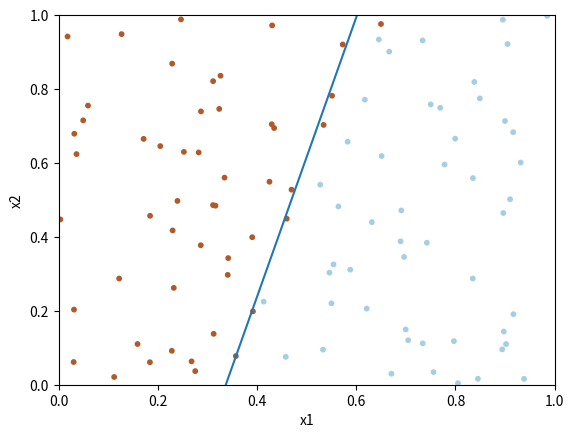

Generate this figure with matplotlib:
import sys
import numpy as np
import matplotlib.pyplot as plt

### Data
X = np.random.rand(100, 2) # 100 x 2
Y = np.ones((100,1))       # 100 x 1

Y[X[:, 1] <= (3*X[:, 0] - 1)] = -1 # x2 > 3*x1 + 1 -> 1 else -1

assert X.shape == (100,2)
assert Y.shape == (100,1)

'''
### Given Data Visualization
plt.scatter(X[:,0], X[:,1], c = Y, s = 10, cmap = plt.cm.Paired)
plt.xlabel('X1')
plt.xlabel('X2')
plt.show()
'''

### Define perceptron
def perceptron(X, Y):
    X_ones = np.concatenate((np.ones((len(X), 1)), X), axis=1) # 100 x 3
    W = np.zeros(X_ones.shape[1])

    epochs = 100
    for ep in range(epochs):
        Mat_result = np.matmul(X_ones, W)

        for index, value in enumerate(Mat_result):
            if (value * Y[index]) <= 0:
                W = W + (X_ones[index] * (Y[index] - value))*0.00001
    return W # Return trained weights

Weight = perceptron(X, Y)
print("Weight", Weight)
assert Weight.shape[0] == 3

plt.scatter(X[:, 0], X[:, 1], c=Y, s=10, cmap=plt.cm.Paired)
plt.plot([0,1],[-Weight[0]/Weight[2], -Weight[0]/Weight[2]-Weight[1]/Weight[2]]) # [Xmin, Xmax] , [Ymin, Ymax]
plt.xlim((0,1))
plt.ylim((0,1))
plt.xlabel('x1')
plt.ylabel('x2')
plt.show()




